10-way image classification set "archive_png" from GitHub (hzyen/digit_and_symbol_recognition); label vocabulary: decimal point, div, equal sign, minus sign, original number, original sign, other number, other sign, plus sign, times.

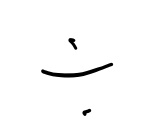
Label: div

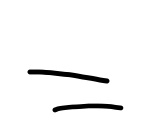
Label: equal sign

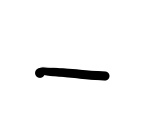
Label: minus sign

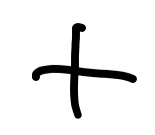
Label: plus sign

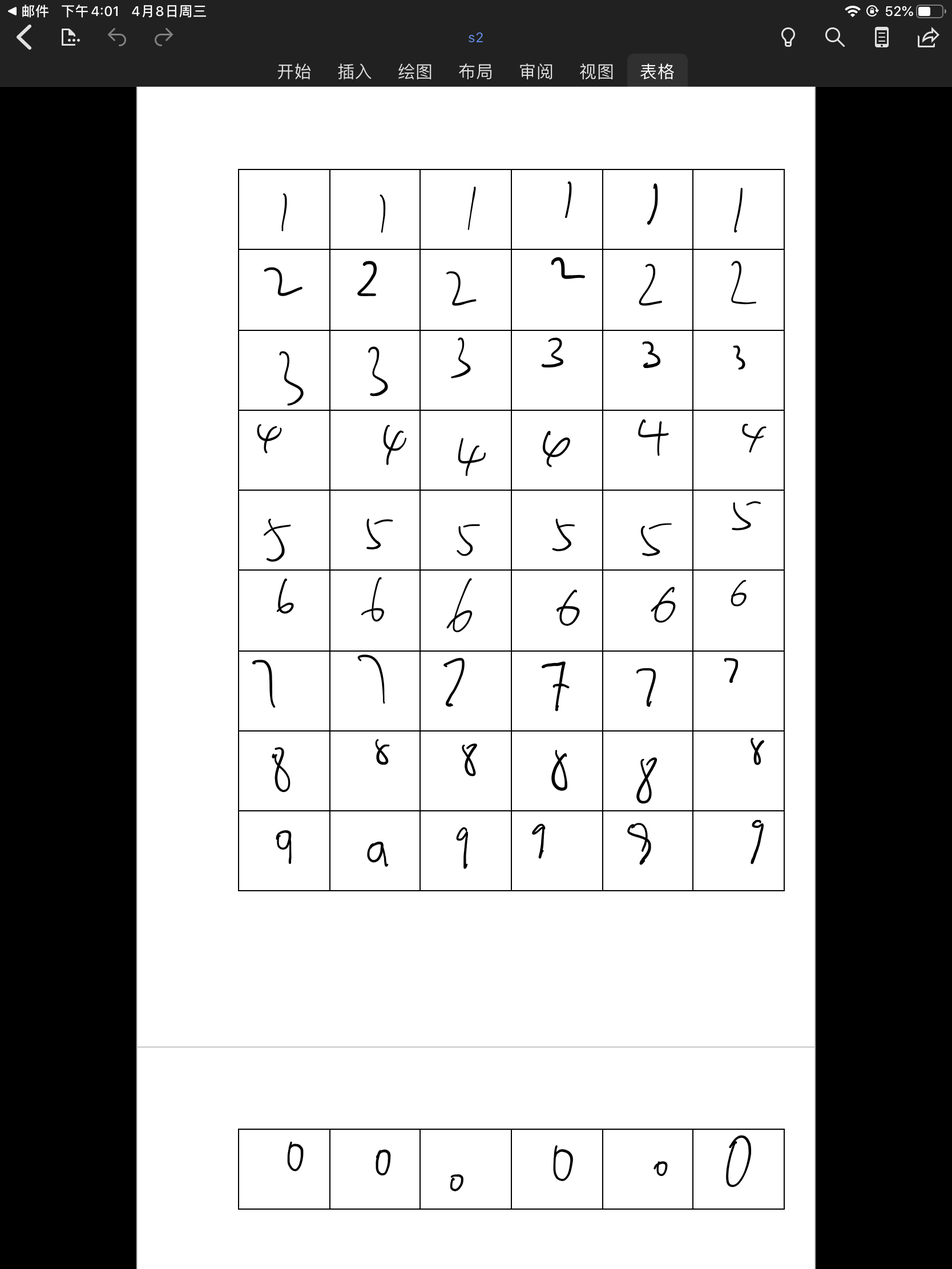
Label: other number

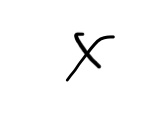
Label: times
